Run: headless pygame with SDL's dummy video driver; simulated clock (each Clock.tick advances the game by its frame time, no real sleeping); random seed 0; keys injected as events and as key.get_pressed() state; no mouse input.
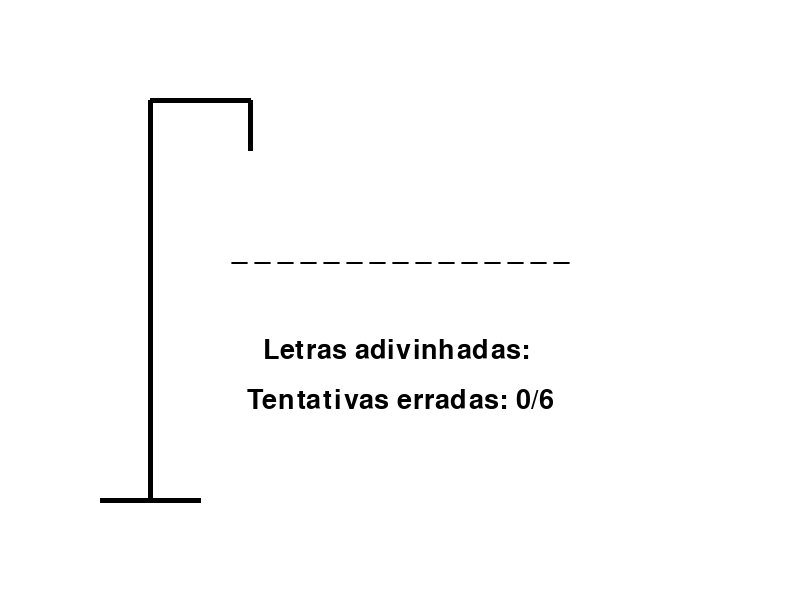
Frame 1 of 4 · flips 1–60 · no input
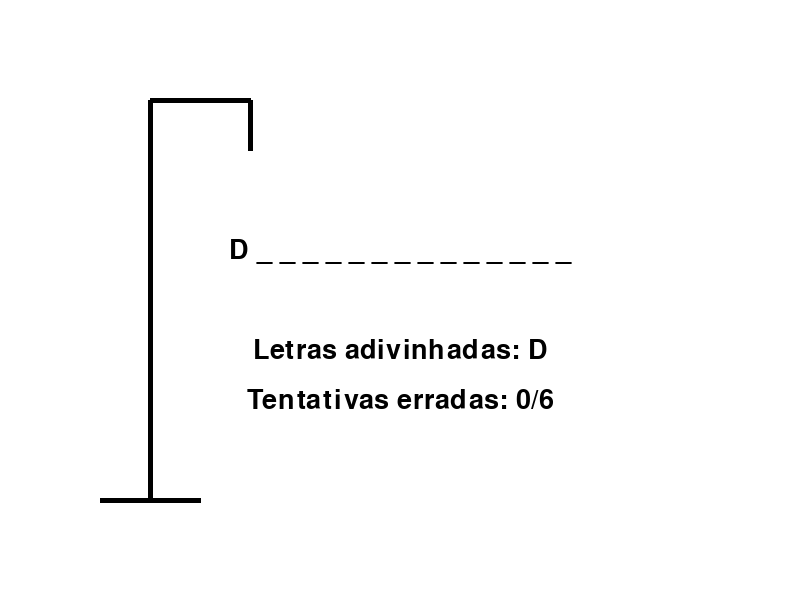
Frame 2 of 4 · flips 61–180 · tapped SPACE, RETURN · held RIGHT (→), D
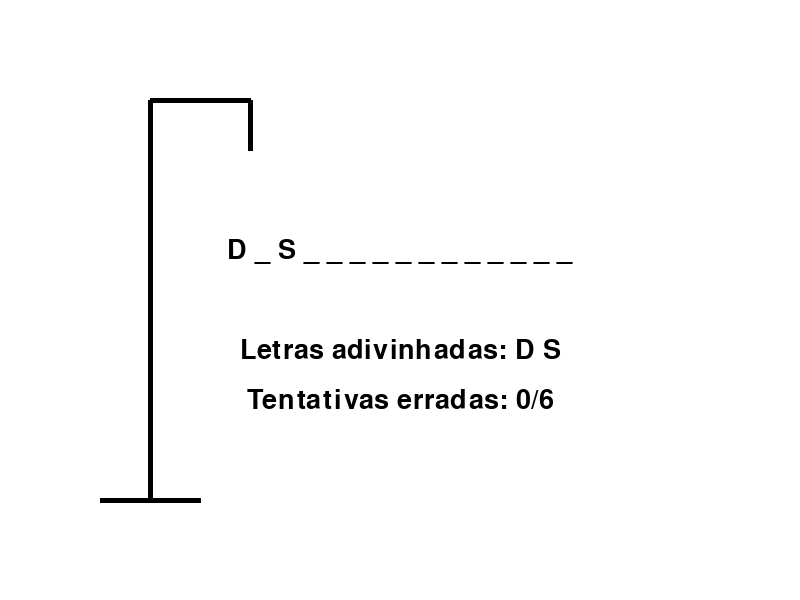
Frame 3 of 4 · flips 181–300 · held DOWN (↓), S
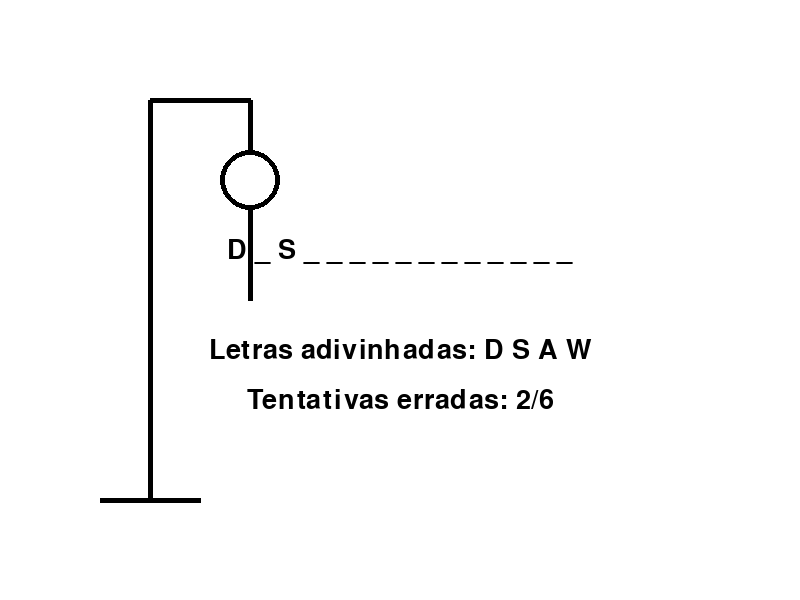
Frame 4 of 4 · flips 301–420 · held LEFT (←), A, UP (↑), W

The pygame program that drew these frames:

import pygame
import random
import sys

# Inicialize o Pygame
pygame.init()

# Configurações da tela
SCREEN_WIDTH = 800
SCREEN_HEIGHT = 600
WHITE = (255, 255, 255)
BLACK = (0, 0, 0)
FONT_SIZE = 40

# Crie a tela
screen = pygame.display.set_mode((SCREEN_WIDTH, SCREEN_HEIGHT))
pygame.display.set_caption('Jogo da Forca')

# Carregue a fonte
font = pygame.font.Font(None, FONT_SIZE)

# Lista de palavras para o jogo
words = ['python', 'pygame', 'programacao', 'desenvolvimento', 'computador']

def draw_text(text, font, color, surface, x, y):
    textobj = font.render(text, True, color)
    textrect = textobj.get_rect()
    textrect.center = (x, y)
    surface.blit(textobj, textrect)

def draw_hangman(wrong_guesses):
    # Função básica para desenhar o esqueleto da forca
    pygame.draw.line(screen, BLACK, (100, 500), (200, 500), 5)  # Base
    pygame.draw.line(screen, BLACK, (150, 500), (150, 100), 5)  # Poste
    pygame.draw.line(screen, BLACK, (150, 100), (250, 100), 5)  # Trave
    pygame.draw.line(screen, BLACK, (250, 100), (250, 150), 5)  # Cordão

    if wrong_guesses > 0:
        pygame.draw.circle(screen, BLACK, (250, 180), 30, 5)  # Cabeça
    if wrong_guesses > 1:
        pygame.draw.line(screen, BLACK, (250, 210), (250, 300), 5)  # Corpo
    if wrong_guesses > 2:
        pygame.draw.line(screen, BLACK, (250, 300), (220, 370), 5)  # Braço esquerdo
    if wrong_guesses > 3:
        pygame.draw.line(screen, BLACK, (250, 300), (280, 370), 5)  # Braço direito
    if wrong_guesses > 4:
        pygame.draw.line(screen, BLACK, (250, 300), (220, 450), 5)  # Perna esquerda
    if wrong_guesses > 5:
        pygame.draw.line(screen, BLACK, (250, 300), (280, 450), 5)  # Perna direita

def main():
    # Escolha uma palavra aleatória
    word = random.choice(words).upper()
    guessed_word = ['_'] * len(word)
    guessed_letters = []
    wrong_guesses = 0
    max_wrong_guesses = 6

    # Loop principal do jogo
    while True:
        for event in pygame.event.get():
            if event.type == pygame.QUIT:
                pygame.quit()
                sys.exit()
            if event.type == pygame.KEYDOWN:
                if event.key == pygame.K_ESCAPE:
                    pygame.quit()
                    sys.exit()
                elif event.key >= pygame.K_a and event.key <= pygame.K_z:
                    letter = chr(event.key).upper()
                    if letter not in guessed_letters:
                        guessed_letters.append(letter)
                        if letter in word:
                            for i, char in enumerate(word):
                                if char == letter:
                                    guessed_word[i] = letter
                        else:
                            wrong_guesses += 1

        # Atualize a tela
        screen.fill(WHITE)

        # Desenhe a palavra adivinhada
        draw_text(' '.join(guessed_word), font, BLACK, screen, SCREEN_WIDTH // 2, SCREEN_HEIGHT // 2 - 50)

        # Desenhe letras adivinhadas
        draw_text('Letras adivinhadas: ' + ' '.join(guessed_letters), font, BLACK, screen, SCREEN_WIDTH // 2, SCREEN_HEIGHT // 2 + 50)

        # Desenhe o número de tentativas erradas
        draw_text(f'Tentativas erradas: {wrong_guesses}/{max_wrong_guesses}', font, BLACK, screen, SCREEN_WIDTH // 2, SCREEN_HEIGHT // 2 + 100)

        # Desenhe a forca
        draw_hangman(wrong_guesses)

        # Verifique se o jogador perdeu
        if wrong_guesses >= max_wrong_guesses:
            draw_text('Você perdeu! A palavra era: ' + word, font, BLACK, screen, SCREEN_WIDTH // 2, SCREEN_HEIGHT // 2 + 200)
            pygame.display.update()
            pygame.time.wait(3000)
            return

        # Verifique se o jogador ganhou
        if ''.join(guessed_word) == word:
            draw_text('Você venceu!', font, BLACK, screen, SCREEN_WIDTH // 2, SCREEN_HEIGHT // 2 + 200)
            pygame.display.update()
            pygame.time.wait(3000)
            return

        pygame.display.update()

if __name__ == '__main__':
    main()
